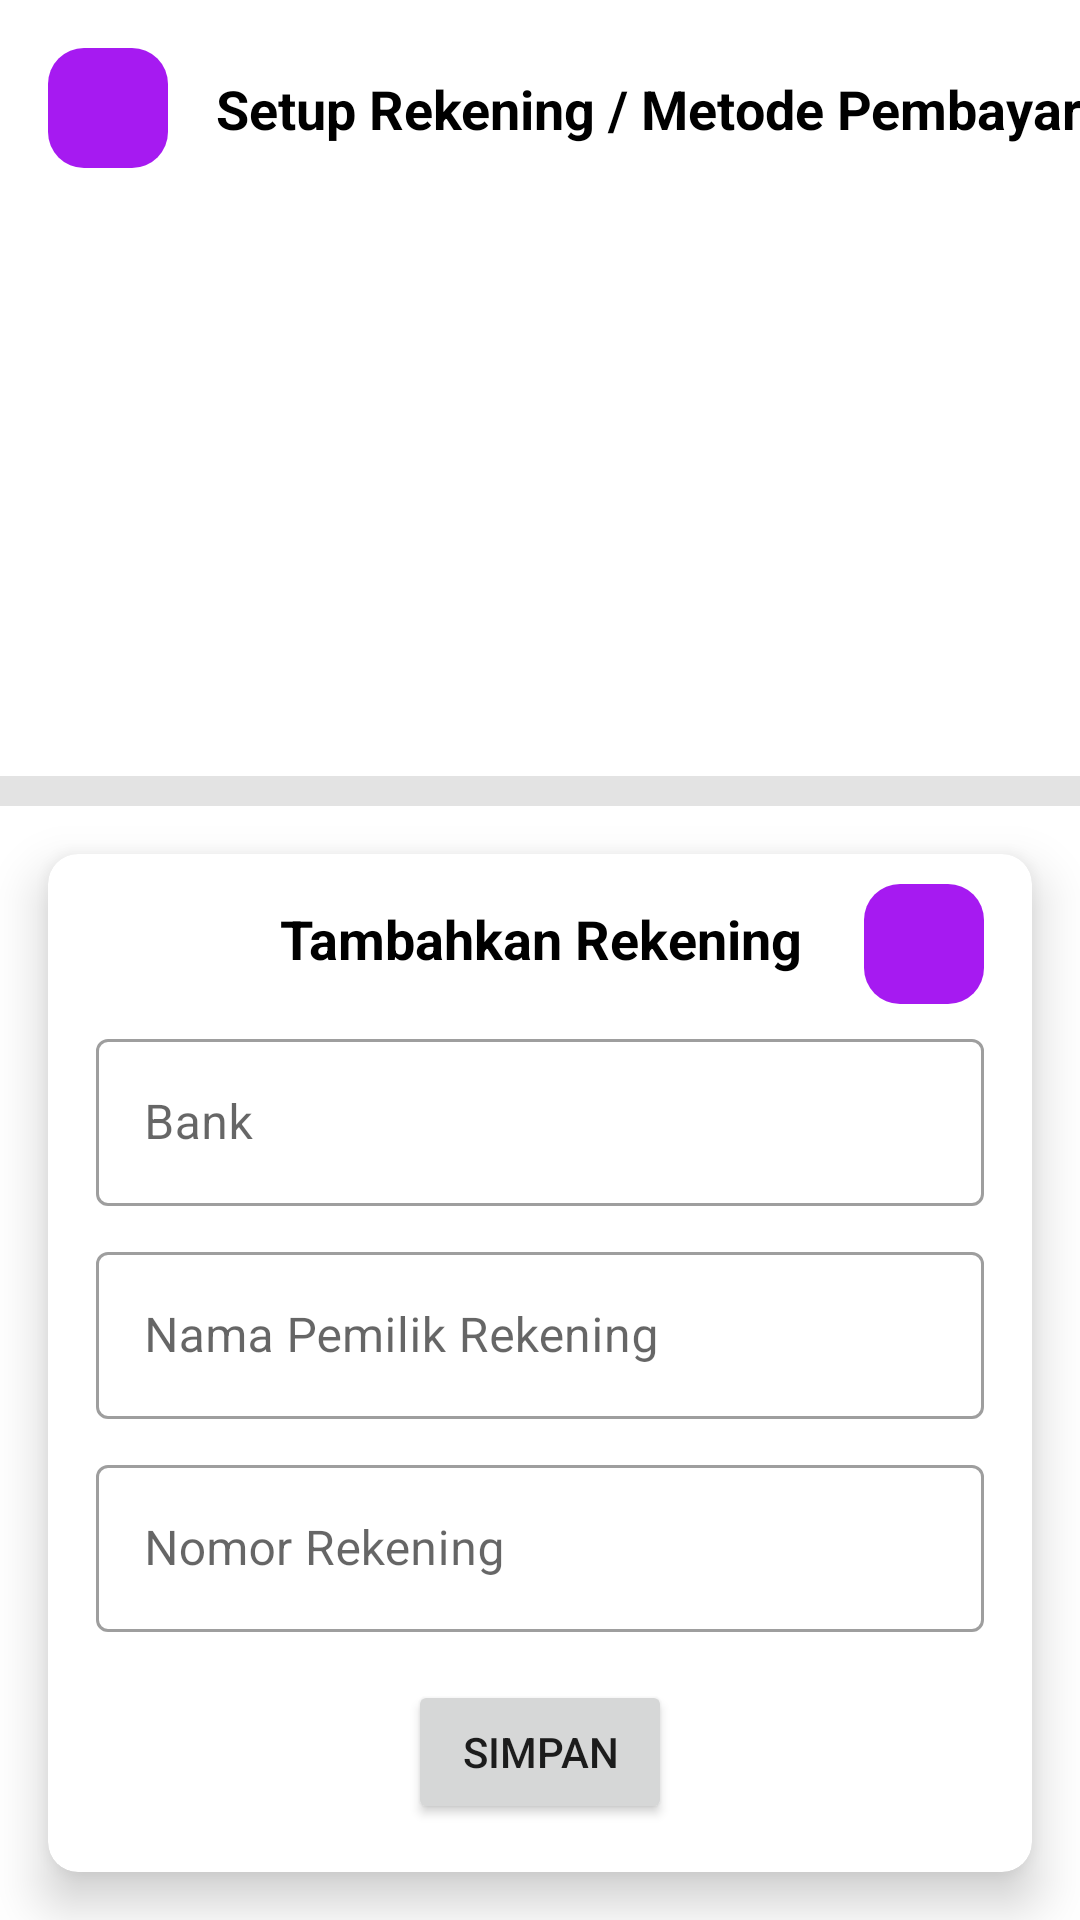

Produce the Android XML layout that renders to this screen, including the resource entries it uses.
<!-- AndroidManifest.xml: application theme Theme.BeeApp -->
<!-- res/layout/activity_rekening.xml -->
<?xml version="1.0" encoding="utf-8"?>
<androidx.constraintlayout.widget.ConstraintLayout xmlns:android="http://schemas.android.com/apk/res/android"
    xmlns:app="http://schemas.android.com/apk/res-auto"
    xmlns:tools="http://schemas.android.com/tools"
    android:layout_width="match_parent"
    android:layout_height="match_parent"
    tools:context=".ui.homepage.ui.home.rekening.RekeningActivity">


    <ImageButton
        android:id="@+id/backButton"
        android:layout_width="40dp"
        android:layout_height="40dp"
        android:layout_marginTop="16dp"
        android:layout_marginStart="16dp"
        android:contentDescription="@string/image"
        android:background="@drawable/bg_rounded"
        android:backgroundTint="@color/purple_500"
        android:src="@drawable/ic_baseline_arrow_back_24"
        app:layout_constraintStart_toStartOf="parent"
        app:layout_constraintTop_toTopOf="parent"
        app:tint="@color/white" />

    <TextView
        android:id="@+id/textView41"
        android:layout_width="wrap_content"
        android:layout_height="wrap_content"
        android:layout_marginStart="16dp"
        android:text="Setup Rekening / Metode Pembayaran"
        android:textColor="@color/black"
        android:textSize="18sp"
        android:textStyle="bold"
        app:layout_constraintBottom_toBottomOf="@+id/backButton"
        app:layout_constraintStart_toEndOf="@+id/backButton"
        app:layout_constraintTop_toTopOf="@+id/backButton" />

    <androidx.recyclerview.widget.RecyclerView
        android:id="@+id/rvRekening"
        android:layout_width="match_parent"
        android:layout_height="0dp"
        android:layout_marginTop="16dp"
        android:layout_marginBottom="16dp"
        app:layout_constraintBottom_toTopOf="@+id/view17"
        app:layout_constraintEnd_toEndOf="parent"
        app:layout_constraintStart_toStartOf="parent"
        app:layout_constraintTop_toBottomOf="@+id/backButton"
        tools:listitem="@layout/item_rekening" />

    <ProgressBar
        android:id="@+id/progressBar"
        android:layout_width="wrap_content"
        android:layout_height="wrap_content"
        android:visibility="gone"
        app:layout_constraintBottom_toBottomOf="@+id/rvRekening"
        app:layout_constraintEnd_toEndOf="parent"
        app:layout_constraintStart_toStartOf="parent"
        app:layout_constraintTop_toTopOf="@+id/rvRekening" />


    <TextView
        android:layout_width="wrap_content"
        android:layout_height="wrap_content"
        android:text="Rekening / Metode Pembayaran\nBelum Ditambahkan satupun"
        android:textColor="@color/black"
        android:id="@+id/noData"
        android:textSize="24sp"
        android:textStyle="bold"
        android:visibility="gone"
        android:textAlignment="center"
        app:layout_constraintBottom_toBottomOf="@+id/rvRekening"
        app:layout_constraintEnd_toEndOf="parent"
        app:layout_constraintStart_toStartOf="parent"
        app:layout_constraintTop_toTopOf="@+id/rvRekening" />

    <View
        android:id="@+id/view17"
        android:layout_width="match_parent"
        android:layout_height="10dp"
        android:background="#E3E3E3"
        android:layout_marginBottom="16dp"
        app:layout_constraintBottom_toTopOf="@+id/cardView2"
        app:layout_constraintEnd_toEndOf="parent"
        app:layout_constraintStart_toStartOf="parent" />


    <ImageButton
        android:id="@+id/refresh"
        android:layout_width="40dp"
        android:contentDescription="@string/image"
        android:layout_height="40dp"
        android:layout_marginTop="10dp"
        android:layout_marginEnd="16dp"
        android:background="@drawable/bg_rounded"
        android:backgroundTint="@color/purple_500"
        android:elevation="11dp"
        android:src="@drawable/ic_baseline_refresh_24"
        app:layout_constraintEnd_toEndOf="@+id/cardView2"
        app:layout_constraintTop_toTopOf="@+id/cardView2" />


    <androidx.cardview.widget.CardView
        android:id="@+id/cardView2"
        android:layout_width="match_parent"
        android:layout_height="wrap_content"
        android:layout_marginStart="16sp"
        android:layout_marginEnd="16sp"
        android:layout_marginBottom="16sp"
        app:cardCornerRadius="10dp"
        app:cardElevation="10dp"
        app:layout_constraintBottom_toBottomOf="parent"
        app:layout_constraintEnd_toEndOf="parent"
        app:layout_constraintStart_toStartOf="parent">

        <LinearLayout
            android:layout_width="match_parent"
            android:layout_height="wrap_content"
            android:orientation="vertical"
            android:padding="16sp">

            <TextView
                android:id="@+id/addOrEdit"
                android:layout_width="match_parent"
                android:layout_height="wrap_content"
                android:textAlignment="center"
                android:textColor="@color/black"
                android:text="Tambahkan Rekening"
                android:textSize="18sp"
                android:textStyle="bold" />

            <com.google.android.material.textfield.TextInputLayout
                style="@style/Widget.MaterialComponents.TextInputLayout.OutlinedBox"
                android:layout_width="match_parent"
                android:layout_height="wrap_content"
                android:layout_marginTop="16sp">

                <com.google.android.material.textfield.TextInputEditText
                    android:id="@+id/bankName"
                    android:layout_width="match_parent"
                    android:layout_height="wrap_content"
                    android:hint="Bank" />

            </com.google.android.material.textfield.TextInputLayout>


            <com.google.android.material.textfield.TextInputLayout
                style="@style/Widget.MaterialComponents.TextInputLayout.OutlinedBox"
                android:layout_width="match_parent"
                android:layout_height="wrap_content"
                android:layout_marginTop="10dp">

                <com.google.android.material.textfield.TextInputEditText
                    android:id="@+id/recName"
                    android:layout_width="match_parent"
                    android:layout_height="wrap_content"
                    android:hint="Nama Pemilik Rekening" />

            </com.google.android.material.textfield.TextInputLayout>

            <com.google.android.material.textfield.TextInputLayout
                style="@style/Widget.MaterialComponents.TextInputLayout.OutlinedBox"
                android:layout_width="match_parent"
                android:layout_height="wrap_content"
                android:layout_marginTop="10dp">

                <com.google.android.material.textfield.TextInputEditText
                    android:id="@+id/recNumber"
                    android:layout_width="match_parent"
                    android:layout_height="wrap_content"
                    android:hint="Nomor Rekening" />

            </com.google.android.material.textfield.TextInputLayout>


            <Button
                android:id="@+id/save"
                android:layout_width="wrap_content"
                android:layout_height="wrap_content"
                android:layout_gravity="center"
                android:layout_marginTop="16sp"
                android:text="Simpan" />

        </LinearLayout>

    </androidx.cardview.widget.CardView>

</androidx.constraintlayout.widget.ConstraintLayout>
<!-- res/layout/item_rekening.xml (included above) -->
<?xml version="1.0" encoding="utf-8"?>
<androidx.cardview.widget.CardView xmlns:android="http://schemas.android.com/apk/res/android"
    android:layout_width="match_parent"
    android:layout_height="wrap_content"
    xmlns:app="http://schemas.android.com/apk/res-auto"
    app:cardCornerRadius="5dp"
    android:id="@+id/cv"
    android:layout_marginStart="16dp"
    app:cardElevation="10dp"
    android:layout_marginTop="16dp"
    android:layout_marginEnd="16dp">

    <LinearLayout
        android:layout_width="match_parent"
        android:layout_height="wrap_content"
        android:orientation="vertical"
        android:padding="16sp">

        <TextView
            android:layout_width="wrap_content"
            android:layout_height="wrap_content"
            android:text="Bank Name"
            android:textColor="@color/black"
            android:textStyle="bold"
            android:textSize="18sp"
            android:id="@+id/bankName" />

        <TextView
            android:layout_width="wrap_content"
            android:layout_height="wrap_content"
            android:text="Nama Pemilik Rekening"
            android:layout_marginTop="5dp"
            android:textColor="@color/black"
            android:id="@+id/recName" />

        <TextView
            android:layout_width="wrap_content"
            android:layout_height="wrap_content"
            android:text="Nomor Rekening"
            android:layout_marginTop="5dp"
            android:textColor="@color/black"
            android:id="@+id/recNumber" />

        <LinearLayout
            android:layout_width="match_parent"
            android:layout_height="wrap_content"
            android:layout_marginTop="10dp"
            android:orientation="horizontal">

            <ImageButton
                android:layout_width="40dp"
                android:layout_height="40dp"
                android:id="@+id/edit"
                android:contentDescription="@string/image"
                android:src="@drawable/ic_baseline_edit_24"
                android:background="@drawable/bg_rounded"
                android:backgroundTint="@color/purple_500" />

            <ImageButton
                android:layout_width="40dp"
                android:layout_height="40dp"
                android:id="@+id/delete"
                android:layout_marginStart="16dp"
                app:tint="@color/white"
                android:contentDescription="@string/image"
                android:src="@drawable/ic_baseline_clear_24"
                android:background="@drawable/bg_rounded"
                android:backgroundTint="@color/purple_500" />


        </LinearLayout>

    </LinearLayout>

</androidx.cardview.widget.CardView>
<!-- resources referenced by this layout -->
<resources>
  <color name="black">#FF000000</color>
  <color name="purple_500">#A61AF1</color>
  <color name="white">#FFFFFFFF</color>
  <!-- drawable bg_rounded (drawable) -->
  <?xml version="1.0" encoding="utf-8"?>
  <shape xmlns:android="http://schemas.android.com/apk/res/android" android:shape="rectangle">
  
  
      <corners android:radius="12sp" />
  
  </shape>
  <!-- drawable ic_baseline_clear_24 (drawable) -->
  <vector android:height="24dp" android:tint="#E22323"
      android:viewportHeight="24" android:viewportWidth="24"
      android:width="24dp" xmlns:android="http://schemas.android.com/apk/res/android">
      <path android:fillColor="@android:color/white" android:pathData="M19,6.41L17.59,5 12,10.59 6.41,5 5,6.41 10.59,12 5,17.59 6.41,19 12,13.41 17.59,19 19,17.59 13.41,12z"/>
  </vector>
  <string name="image">image</string>
  <style name="Theme.BeeApp" parent="Theme.MaterialComponents.Light.NoActionBar">
          
          <item name="colorPrimary">@color/purple_500</item>
          <item name="colorPrimaryVariant">@color/purple_500</item>
          <item name="colorOnPrimary">@color/white</item>
          
          <item name="colorSecondary">#FF5722</item>
          <item name="colorSecondaryVariant">@color/teal_700</item>
          <item name="colorOnSecondary">@color/black</item>
          
          <item name="android:statusBarColor" tools:targetApi="l">?attr/colorPrimaryVariant</item>
          
      </style>
  <color name="teal_700">#FF018786</color>
</resources>
